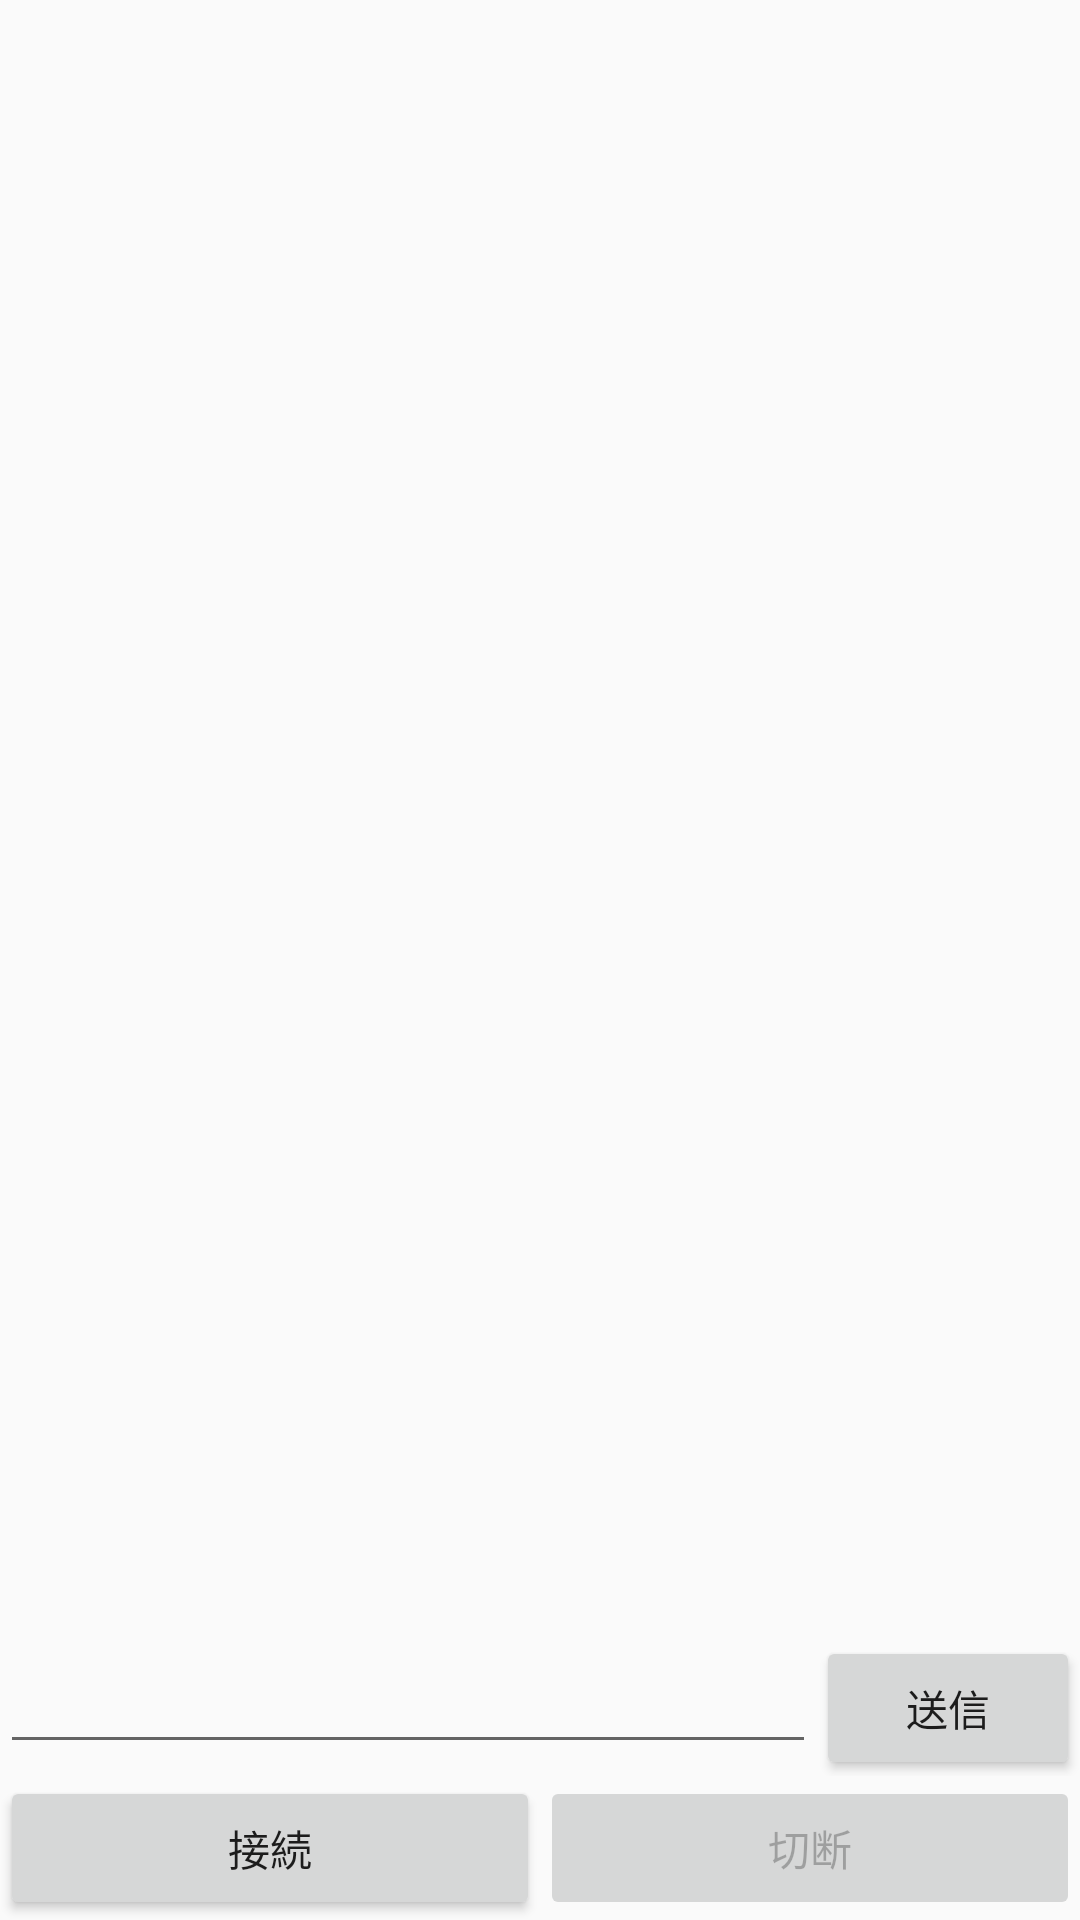

The Android layout XML behind this screen, and the referenced resources:
<!-- AndroidManifest.xml: application theme AppTheme -->
<!-- res/layout/activity_chat.xml -->
<?xml version="1.0" encoding="utf-8"?>
<LinearLayout xmlns:android="http://schemas.android.com/apk/res/android"
    xmlns:app="http://schemas.android.com/apk/res-auto"
    xmlns:tools="http://schemas.android.com/tools"
    android:layout_width="match_parent"
    android:layout_height="match_parent"
    android:orientation="vertical"
    tools:context=".ChatActivity">
    <TextView
        android:id="@+id/messageList"
        android:layout_width="match_parent"
        android:layout_height="0dp"
        android:layout_weight="1.0"
        android:textSize="20dp" />

    <LinearLayout
        android:layout_width="match_parent"
        android:layout_height="wrap_content"
        android:orientation="horizontal">

        <EditText
            android:id="@+id/editSendMessage"
            android:layout_width="0dp"
            android:layout_height="wrap_content"
            android:layout_weight="1.0"
            android:textSize="20dp" />

        <Button
            android:id="@+id/btnSendMessage"
            android:layout_width="wrap_content"
            android:layout_height="wrap_content"
            android:text="送信" />
    </LinearLayout>

    <LinearLayout
        android:layout_width="match_parent"
        android:layout_height="wrap_content"
        android:orientation="horizontal">

        <Button
            android:id="@+id/btnConnect"
            android:layout_width="0dp"
            android:layout_height="wrap_content"
            android:layout_weight="1.0"
            android:text="接続" />

        <Button
            android:id="@+id/btnDisconnect"
            android:layout_width="0dp"
            android:layout_height="wrap_content"
            android:layout_weight="1.0"
            android:enabled="false"
            android:text="切断" />
    </LinearLayout>
</LinearLayout>
<!-- resources referenced by this layout -->
<resources>
  <style name="AppTheme" parent="Theme.AppCompat.Light.NoActionBar">
          
          <item name="colorPrimary">@color/colorPrimary</item>
          <item name="colorPrimaryDark">@color/colorPrimaryDark</item>
          <item name="colorAccent">@color/colorAccent</item>
          <item name="actionBarStyle">@style/CustomActionBar</item>
          <item name="android:statusBarColor">#474E62</item>
  
      </style>
  <color name="colorPrimary">#474E62</color>
  <color name="colorPrimaryDark">#474E62</color>
  <color name="colorAccent">#1CBC20</color>
  <style name="CustomActionBar" parent="@style/Widget.AppCompat.Light.ActionBar.Solid">
          <item name="android:colorControlNormal">@color/white</item>
          <item name="android:textColorPrimary">@color/white</item>
          <item name="android:background">@drawable/actionbar_background</item>
          <item name="background">@drawable/actionbar_background</item>
          <item name="titleTextStyle">@style/titleTextStyle</item>
          <item name="android:textAlignment">center</item>
      </style>
  <color name="white">#FFFFFF</color>
  <!-- drawable actionbar_background (drawable) -->
  <?xml version="1.0" encoding="utf-8"?>
  <shape xmlns:android="http://schemas.android.com/apk/res/android" >
      <solid android:color="#474E62"></solid>
  </shape>
  <style name="titleTextStyle" parent="TextAppearance.AppCompat.Widget.ActionBar.Title">
          <item name="android:textColor">@color/white</item>
          <item name="android:textAlignment">center</item>
          <item name="android:layout_width">match_parent</item>
      </style>
</resources>
